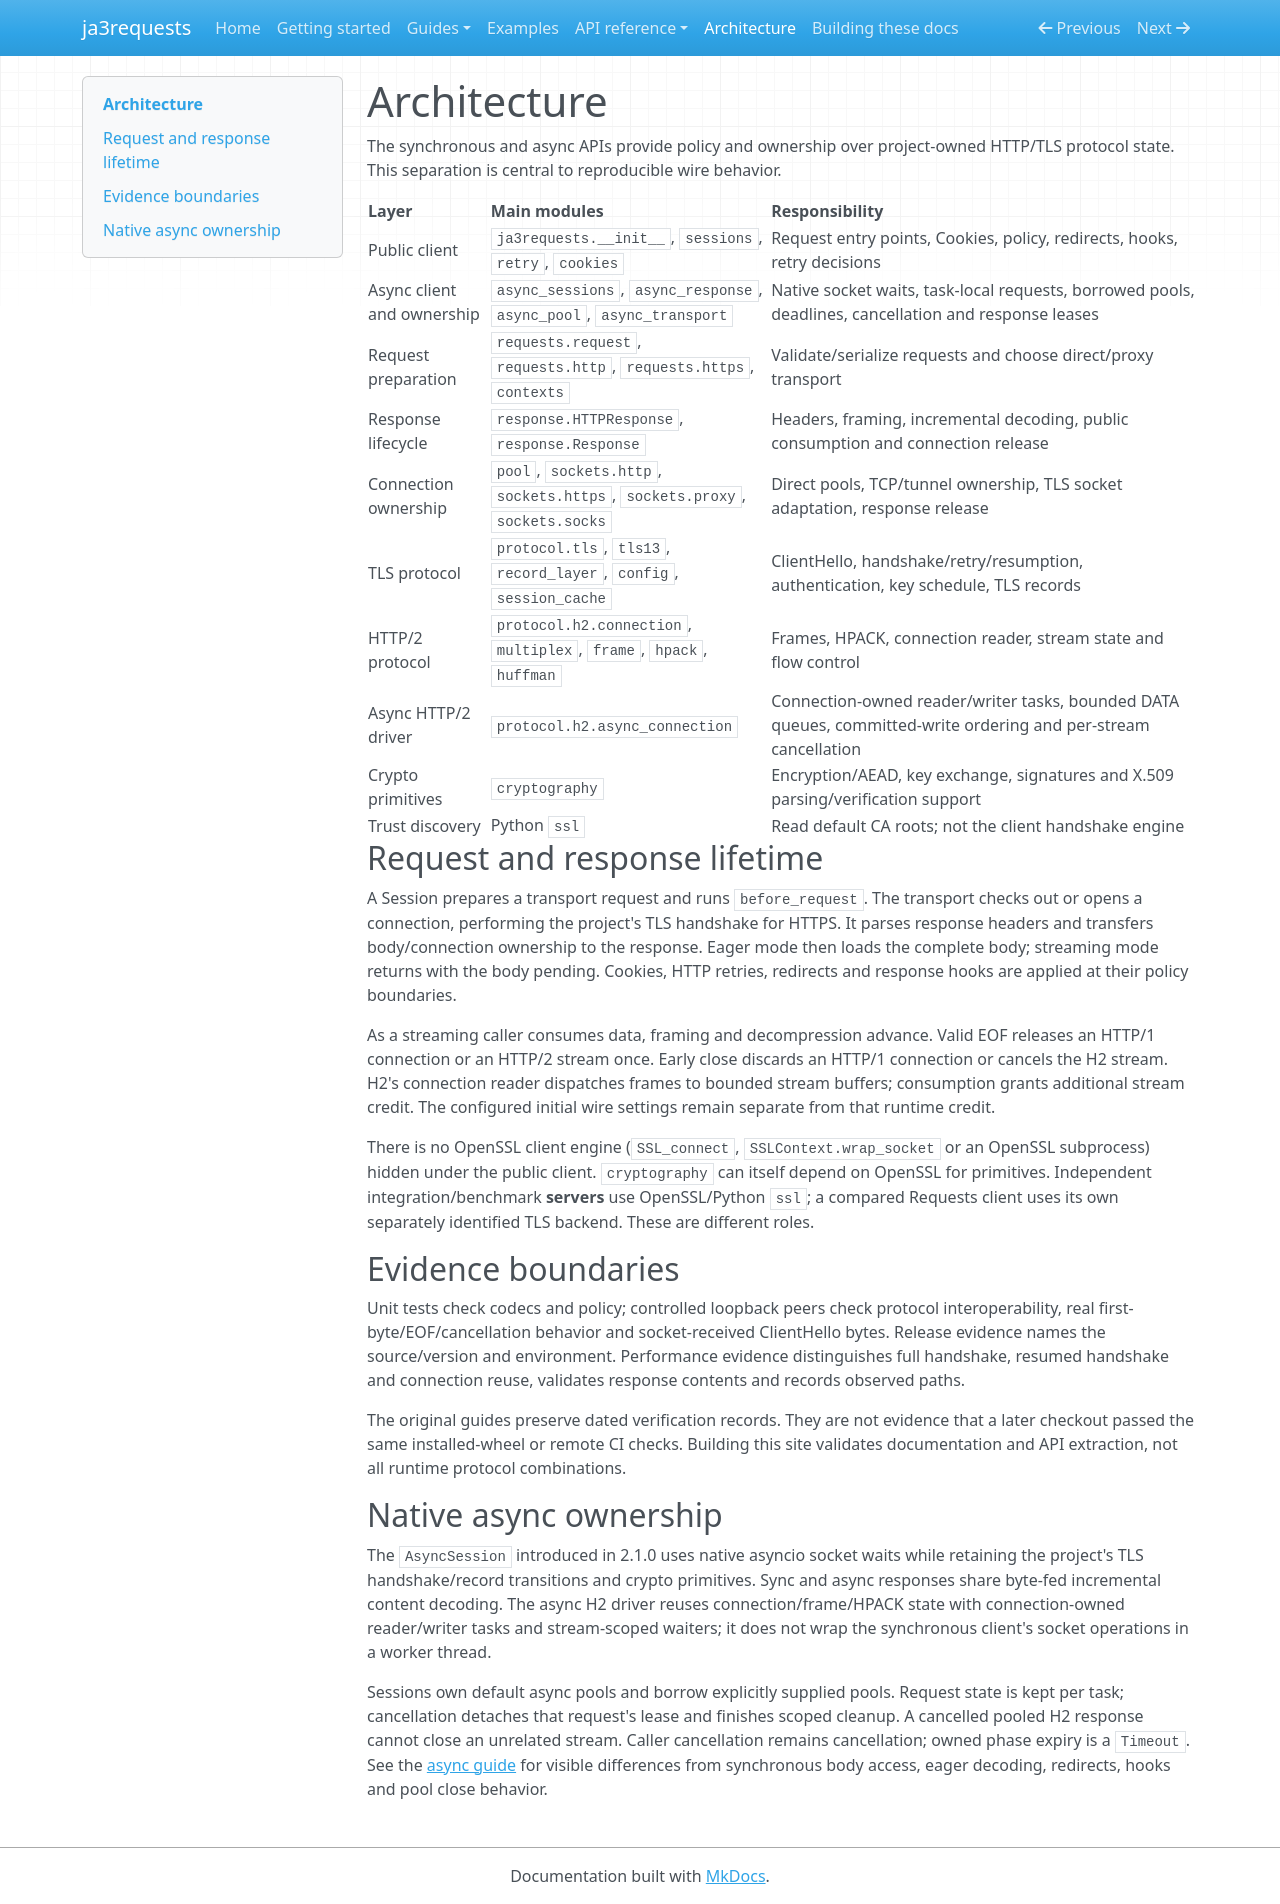

repository: lxjmaster/ja3requests · page: architecture/index.html · generator: mkdocs

# Architecture

The synchronous and async APIs provide policy and ownership over project-owned HTTP/TLS
protocol state. This separation is central to reproducible wire behavior.

| Layer | Main modules | Responsibility |
| --- | --- | --- |
| Public client | `ja3requests.__init__`, `sessions`, `retry`, `cookies` | Request entry points, Cookies, policy, redirects, hooks, retry decisions |
| Async client and ownership | `async_sessions`, `async_response`, `async_pool`, `async_transport` | Native socket waits, task-local requests, borrowed pools, deadlines, cancellation and response leases |
| Request preparation | `requests.request`, `requests.http`, `requests.https`, `contexts` | Validate/serialize requests and choose direct/proxy transport |
| Response lifecycle | `response.HTTPResponse`, `response.Response` | Headers, framing, incremental decoding, public consumption and connection release |
| Connection ownership | `pool`, `sockets.http`, `sockets.https`, `sockets.proxy`, `sockets.socks` | Direct pools, TCP/tunnel ownership, TLS socket adaptation, response release |
| TLS protocol | `protocol.tls`, `tls13`, `record_layer`, `config`, `session_cache` | ClientHello, handshake/retry/resumption, authentication, key schedule, TLS records |
| HTTP/2 protocol | `protocol.h2.connection`, `multiplex`, `frame`, `hpack`, `huffman` | Frames, HPACK, connection reader, stream state and flow control |
| Async HTTP/2 driver | `protocol.h2.async_connection` | Connection-owned reader/writer tasks, bounded DATA queues, committed-write ordering and per-stream cancellation |
| Crypto primitives | `cryptography` | Encryption/AEAD, key exchange, signatures and X.509 parsing/verification support |
| Trust discovery | Python `ssl` | Read default CA roots; not the client handshake engine |

## Request and response lifetime

A Session prepares a transport request and runs `before_request`. The transport
checks out or opens a connection, performing the project's TLS handshake for
HTTPS. It parses response headers and transfers body/connection ownership to the
response. Eager mode then loads the complete body; streaming mode returns with
the body pending. Cookies, HTTP retries, redirects and response hooks are
applied at their policy boundaries.

As a streaming caller consumes data, framing and decompression advance. Valid
EOF releases an HTTP/1 connection or an HTTP/2 stream once. Early close discards
an HTTP/1 connection or cancels the H2 stream. H2's connection reader dispatches
frames to bounded stream buffers; consumption grants additional stream credit.
The configured initial wire settings remain separate from that runtime credit.

There is no OpenSSL client engine (`SSL_connect`, `SSLContext.wrap_socket` or an
OpenSSL subprocess) hidden under the public client. `cryptography` can itself
depend on OpenSSL for primitives. Independent integration/benchmark **servers**
use OpenSSL/Python `ssl`; a compared Requests client uses its own separately
identified TLS backend. These are different roles.

## Evidence boundaries

Unit tests check codecs and policy; controlled loopback peers check protocol
interoperability, real first-byte/EOF/cancellation behavior and socket-received
ClientHello bytes. Release evidence names the source/version and environment.
Performance evidence distinguishes full handshake, resumed handshake and
connection reuse, validates response contents and records observed paths.

The original guides preserve dated verification records. They are not evidence
that a later checkout passed the same installed-wheel or remote CI checks.
Building this site validates documentation and API extraction, not all runtime
protocol combinations.

## Native async ownership

The `AsyncSession` introduced in 2.1.0 uses native asyncio socket waits while retaining
the project's TLS handshake/record transitions and crypto primitives. Sync and
async responses share byte-fed incremental content decoding. The async H2
driver reuses connection/frame/HPACK state with connection-owned reader/writer
tasks and stream-scoped waiters; it does not wrap the synchronous client's
socket operations in a worker thread.

Sessions own default async pools and borrow explicitly supplied pools. Request
state is kept per task; cancellation detaches that request's lease and finishes
scoped cleanup. A cancelled pooled H2 response cannot close an unrelated stream.
Caller cancellation remains cancellation; owned phase expiry is a `Timeout`.
See the [async guide](async.md) for visible differences from synchronous body
access, eager decoding, redirects, hooks and pool close behavior.
